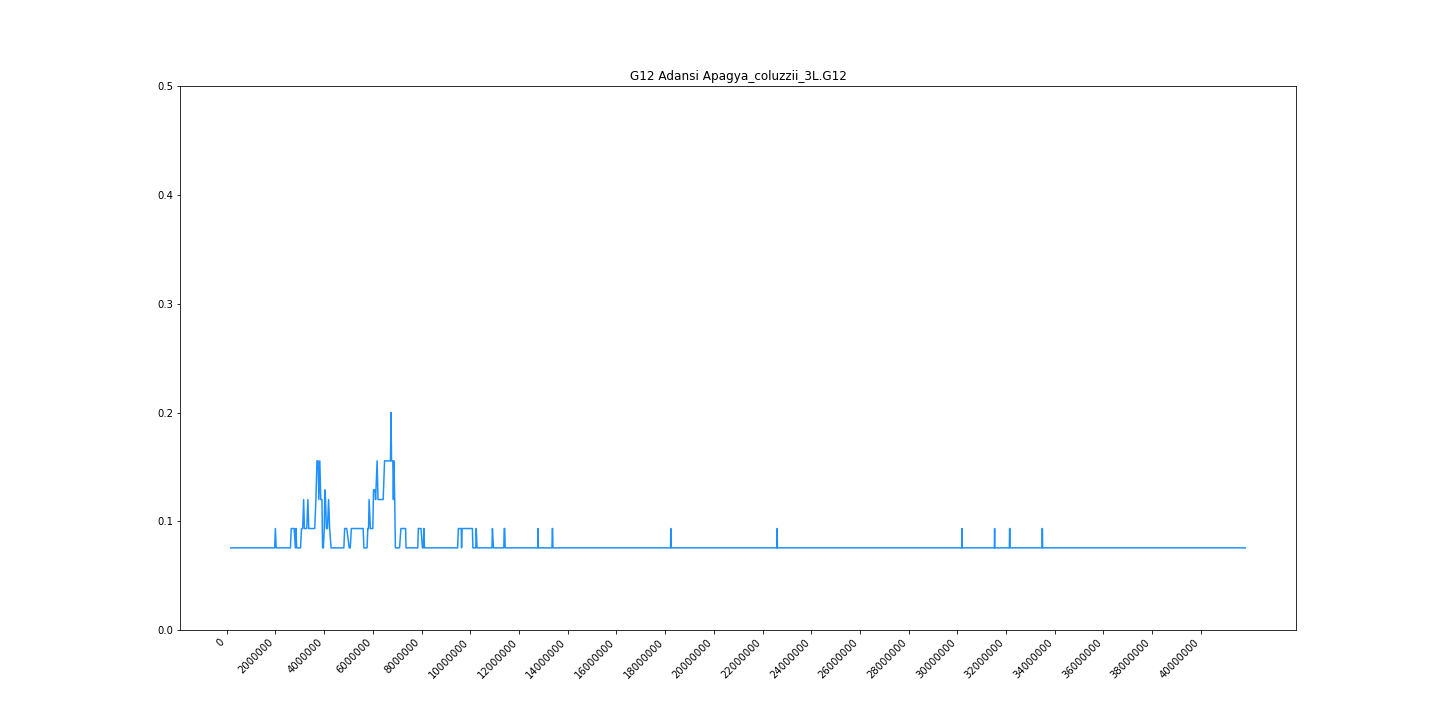

Data behind this chart, as committed beside it:
midpoint	G12
162995	0.07556
380223	0.07556
653698	0.07556
769124	0.07556
848919	0.07556
948503	0.07556
1074552	0.07556
1234173	0.07556
1302886	0.07556
1481315	0.07556
1554244	0.07556
1645964	0.07556
1760044	0.07556
1818649	0.07556
1868078	0.07556
1910641	0.07556
1968033	0.07556
1996970	0.09333
2029666	0.07556
2061856	0.07556
2102784	0.07556
2137262	0.07556
2176152	0.07556
2221000	0.07556
2262875	0.07556
2322955	0.07556
2374394	0.07556
2417158	0.07556
2449408	0.07556
2485502	0.07556
2530270	0.07556
2575176	0.07556
2615264	0.07556
2647675	0.09333
2689974	0.09333
2766630	0.09333
2817058	0.07556
2841688	0.09333
2870689	0.07556
2897334	0.07556
2921600	0.07556
2942373	0.07556
2987384	0.07556
3029174	0.07556
3069394	0.09333
3118472	0.09333
3156600	0.12
3188605	0.09333
3227641	0.09333
3252185	0.09333
3284849	0.09333
3331334	0.12
3368238	0.09333
3406808	0.09333
3443736	0.09333
3484430	0.09333
3530690	0.09333
3574590	0.09333
3612394	0.09333
3660357	0.12
... 3,092 more rows
